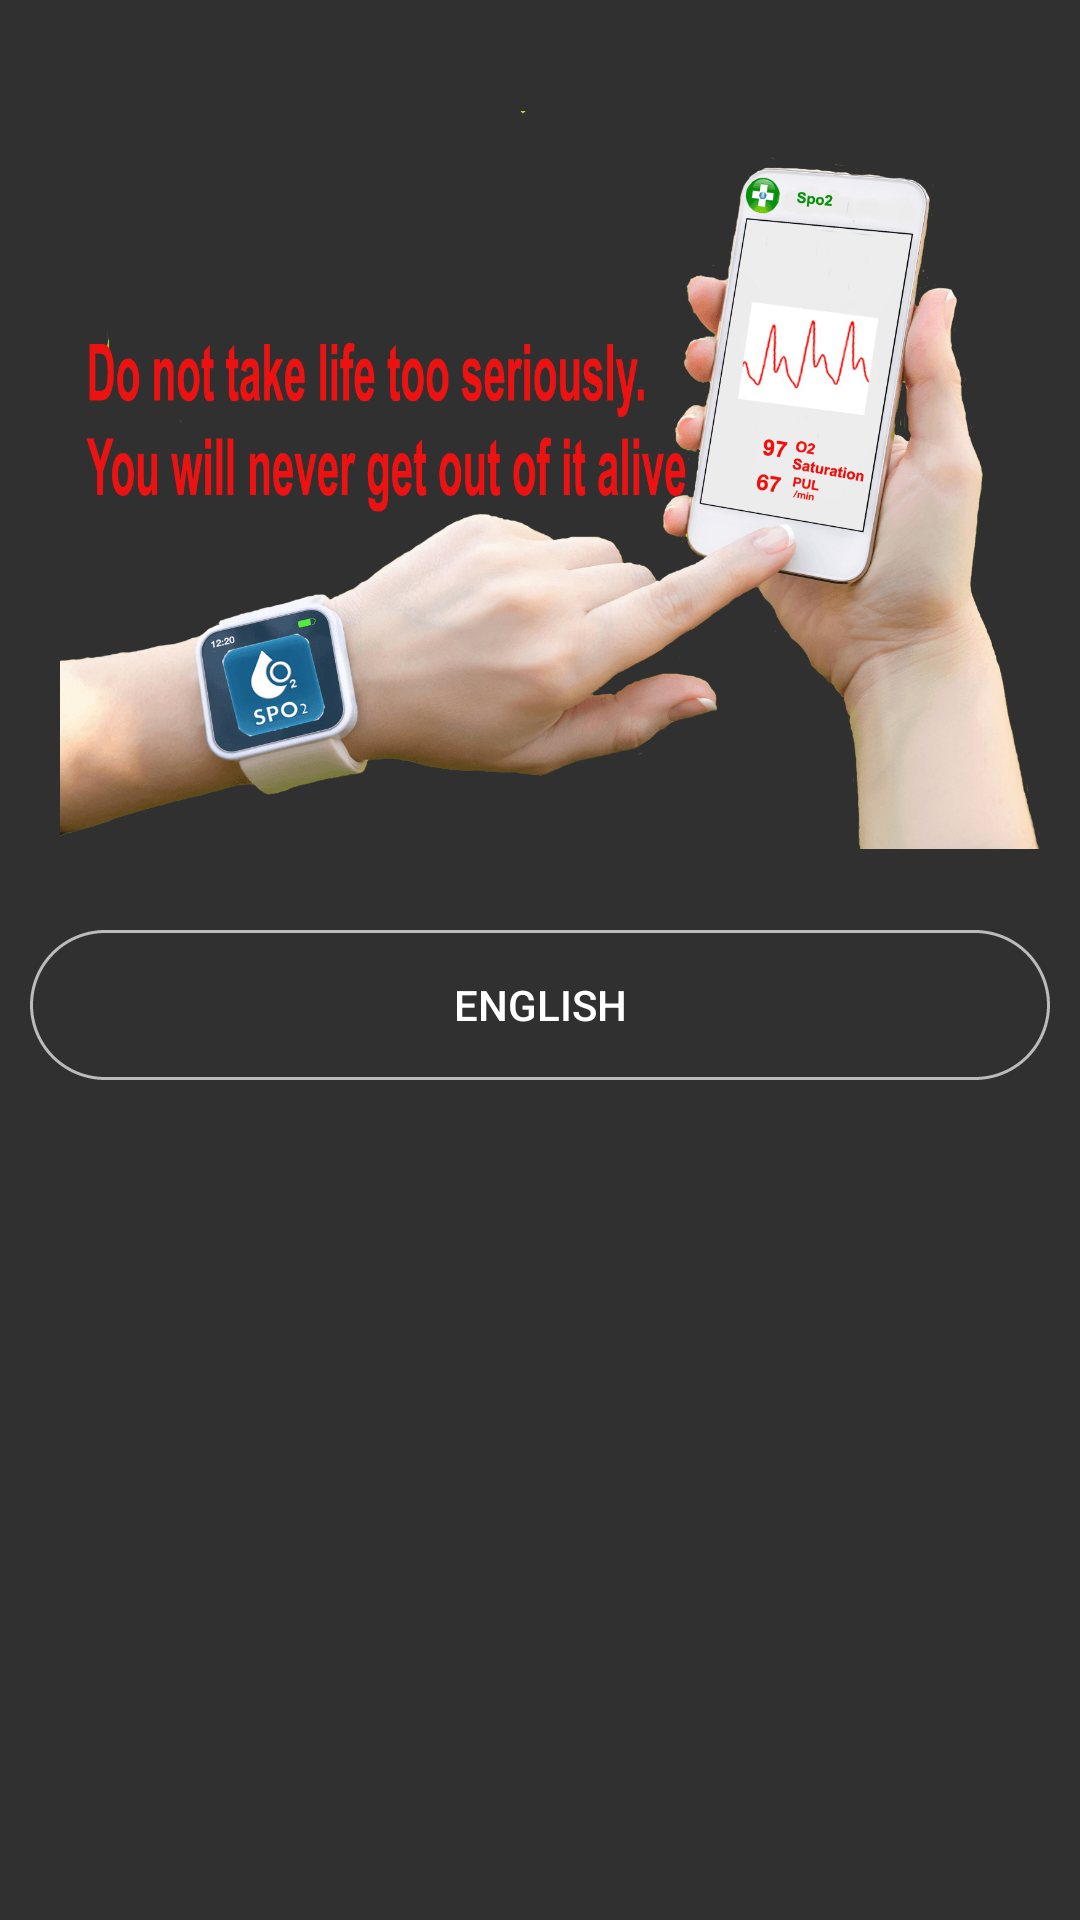

Reconstruct the res/layout file that produces this screen, plus the resources it refers to.
<!-- AndroidManifest.xml: application theme Theme.AppCompat -->
<!-- res/layout/language.xml -->
<?xml version="1.0" encoding="utf-8"?>
<ScrollView xmlns:android="http://schemas.android.com/apk/res/android"
    android:layout_width="match_parent"
    android:layout_height="match_parent" >

    <RelativeLayout
        android:layout_width="match_parent"
        android:layout_height="match_parent" >

        	 <ImageView
        	     android:id="@+id/logo"
        	     android:layout_width="match_parent"
        	     android:layout_height="300dp"
        	     android:layout_marginLeft="20dp"
        	     android:layout_marginRight="10dp"
        	     android:layout_marginTop="10dp"
        	     android:src="@drawable/heartbeat_halb" />
	 
	 <Button
	     android:id="@+id/bt_en"
	     android:layout_width="match_parent"
	     android:layout_height="50dp"
	     android:layout_marginLeft="10dp"
	     android:layout_marginRight="10dp"
	     android:layout_below="@id/logo"
	     android:onClick="select_english"
	     android:text="@string/english"
	     android:background="@drawable/button_custom" />

    </RelativeLayout>

</ScrollView>
<!-- resources referenced by this layout -->
<resources>
  <!-- drawable button_custom (drawable) -->
  <?xml version="1.0" encoding="utf-8"?>
  
  <selector xmlns:android="http://schemas.android.com/apk/res/android">
      <item android:drawable="@drawable/pressed_transperant"
            android:state_pressed="true" />
      <item android:drawable="@drawable/pressed_transperant"
            android:state_focused="true" />
      <item android:drawable="@drawable/transperant_button" />
  </selector>
  <!-- drawable heartbeat_halb: png bitmap (drawable-xxhdpi, 242084 bytes) -->
  <string name="english">English</string>
  <!-- drawable pressed_transperant (drawable) -->
  <?xml version="1.0" encoding="utf-8"?>
  
  <shape
      xmlns:android="http://schemas.android.com/apk/res/android"
      android:shape="rectangle" >
      <corners
          android:radius="100dp"
          android:topLeftRadius="100dp"
          android:topRightRadius="100dp"
          android:bottomLeftRadius="100dp"
          android:bottomRightRadius="100dp"/>
     
      <solid
          android:color="#0000FF" />
      <stroke
          android:width="1dp"
          android:color="#BBBBBB"
          android:dashWidth="3dp"
          android:dashGap="0dp" />
      
  </shape>
  <!-- drawable transperant_button (drawable) -->
  <?xml version="1.0" encoding="utf-8"?>
  
  <shape
      xmlns:android="http://schemas.android.com/apk/res/android"
      android:shape="rectangle" >
      <corners
          android:radius="100dp"
          android:topLeftRadius="100dp"
          android:topRightRadius="100dp"
          android:bottomLeftRadius="100dp"
          android:bottomRightRadius="100dp"/>
     
      <solid
          android:color="@android:color/transparent" />
      <stroke
          android:width="1dp"
          android:color="#BBBBBB"
          android:dashWidth="3dp"
          android:dashGap="0dp" />
      
  </shape>
</resources>
